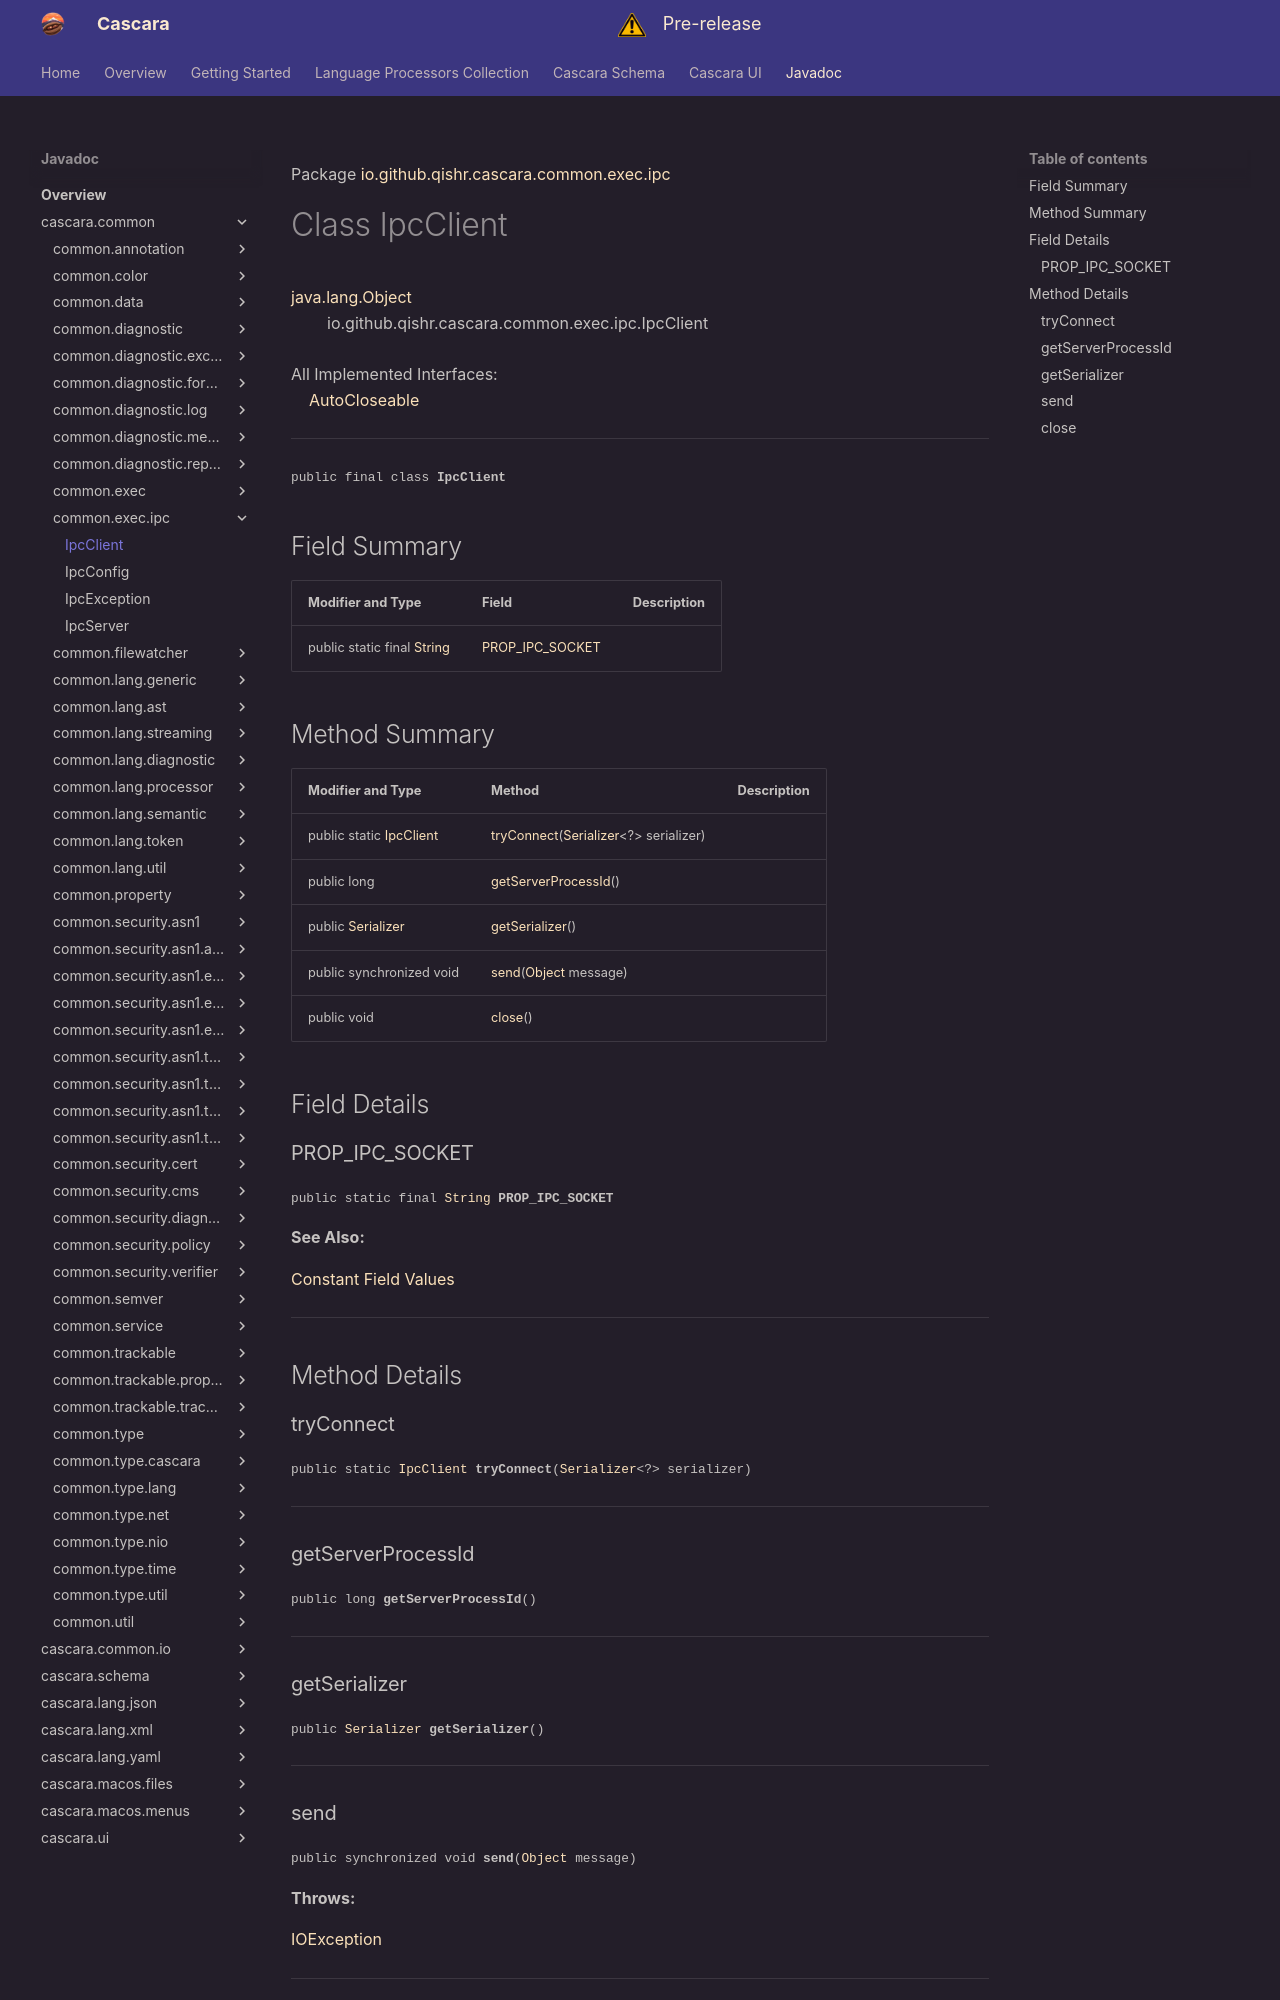

repository: qishr/qishr.github.io · page: javadoc/latest/cascara.common/io/github/qishr/cascara/common/exec/ipc/IpcClient/index.html · generator: mkdocs

Package [io.github.qishr.cascara.common.exec.ipc](index.md)

# Class IpcClient
[java.lang.Object](https://docs.oracle.com/en/java/javase/24/docs/api/java.base/java/lang/Object.html)<br/>
        io.github.qishr.cascara.common.exec.ipc.IpcClient<br/>
<br/>
All Implemented Interfaces:<br/>
    [AutoCloseable](https://docs.oracle.com/en/java/javase/24/docs/api/java.base/java/lang/AutoCloseable.html)


----

<span style="font-family: monospace; font-size: 80%;">public final class __IpcClient__</span>


## Field Summary

| Modifier and Type                                                                                                | Field                               | Description |
|------------------------------------------------------------------------------------------------------------------|-------------------------------------|-------------|
| public static final [String](https://docs.oracle.com/en/java/javase/24/docs/api/java.base/java/lang/String.html) | [PROP_IPC_SOCKET](#prop_ipc_socket) |             |



## Method Summary

| Modifier and Type                                                                                     | Method                                                                                                                                  | Description |
|-------------------------------------------------------------------------------------------------------|-----------------------------------------------------------------------------------------------------------------------------------------|-------------|
| public static [IpcClient](../../../../../../../io/github/qishr/cascara/common/exec/ipc/IpcClient.md)  | [tryConnect](#tryconnect)([Serializer](../../../../../../../io/github/qishr/cascara/common/lang/processor/Serializer.md)<?> serializer) |             |
| public long                                                                                           | [getServerProcessId](#getserverprocessid)()                                                                                             |             |
| public [Serializer](../../../../../../../io/github/qishr/cascara/common/lang/processor/Serializer.md) | [getSerializer](#getserializer)()                                                                                                       |             |
| public synchronized void                                                                              | [send](#send)([Object](https://docs.oracle.com/en/java/javase/24/docs/api/java.base/java/lang/Object.html) message)                     |             |
| public void                                                                                           | [close](#close)()                                                                                                                       |             |



## Field Details

### PROP_IPC_SOCKET

<span style="font-family: monospace; font-size: 80%;">public static final [String](https://docs.oracle.com/en/java/javase/24/docs/api/java.base/java/lang/String.html) __PROP_IPC_SOCKET__</span>



**See Also:**


[Constant Field Values](../../../../../../../constant-values.md)



---


## Method Details

### tryConnect

<span style="font-family: monospace; font-size: 80%;">public static [IpcClient](../../../../../../../io/github/qishr/cascara/common/exec/ipc/IpcClient.md) __tryConnect__([Serializer](../../../../../../../io/github/qishr/cascara/common/lang/processor/Serializer.md)<?> serializer)</span>




---

### getServerProcessId

<span style="font-family: monospace; font-size: 80%;">public long __getServerProcessId__()</span>




---
